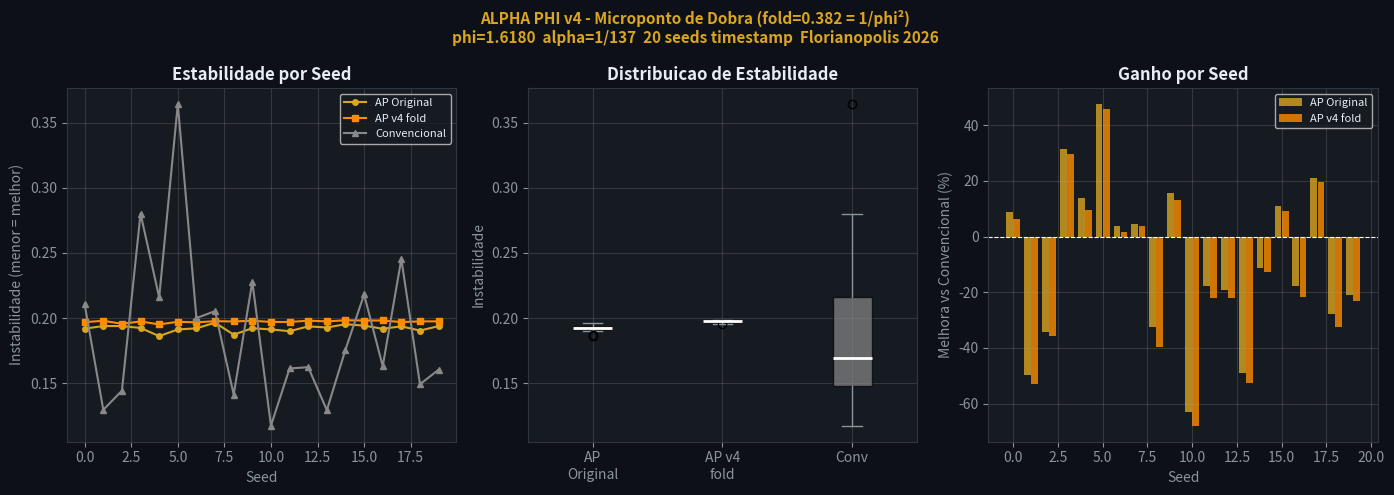

The matplotlib source for this figure:
# ALPHA PHI — Robustez v4 · Quarto Eixo · Microponto de Dobra
# Vitor Edson Delavi · Florianópolis · 2026
#
# Hipótese v4:
# O erro não é reescalado uniformemente.
# Existe um microponto de dobra definido por 1/phi²  = 0.382
# Abaixo do ponto: erro desce suavemente (entropia) — peso ALPHA
# Acima do ponto: erro remonta (expansão) — peso 1/PHI
# Os dois regulados pelas constantes naturais phi e alpha

import numpy as np
import matplotlib.pyplot as plt
import time
from scipy.stats import entropy as scipy_entropy, ttest_ind

PHI   = (1 + np.sqrt(5)) / 2
ALPHA = 1 / 137.035999084
FOLD  = 1.0 / PHI**2  # microponto de dobra = 0.3820

print(f"phi        = {PHI:.10f}")
print(f"alpha      = {ALPHA:.10f}")
print(f"1/phi      = {1/PHI:.10f}")
print(f"fold point = {FOLD:.10f}  (1/phi²)")
print("=" * 55)
print("QUARTO EIXO v4: Microponto de Dobra")
print(f"  abaixo de {FOLD:.3f} — entropia (peso alpha)")
print(f"  acima  de {FOLD:.3f} — expansao (peso 1/phi)")
print("=" * 55)

# ── Ativações ─────────────────────────────────────────────────────────────
def golden_activation(x):
    return PHI * np.tanh(x / PHI)

def relu(x):
    return np.maximum(0, x)

def fibonacci_sequence(n_terms, start=8):
    fibs = [start]
    a, b = start, int(round(start * PHI))
    for _ in range(n_terms - 1):
        fibs.append(b)
        a, b = b, int(a + b)
    return fibs

fib_layers     = fibonacci_sequence(4, start=8)
uniform_layers = [21, 21, 21, 21]

print(f"Camadas Alpha-Phi : {fib_layers}")
print(f"Camadas Uniforme  : {uniform_layers}")

# ── Métricas ──────────────────────────────────────────────────────────────
def activation_stability(activations):
    vars_ = [np.var(a) for a in activations]
    return np.mean(np.abs(np.diff(vars_)))

def make_weights(layer_sizes, scale_fn, seed):
    np.random.seed(seed)
    weights, biases, projections = [], [], []
    for i in range(len(layer_sizes) - 1):
        fan_in  = layer_sizes[i]
        fan_out = layer_sizes[i+1]
        scale   = scale_fn(fan_in)
        weights.append(np.random.randn(fan_in, fan_out) * scale)
        biases.append(np.zeros(fan_out))
        proj_scale = np.sqrt(1.0 / (fan_in * PHI))
        projections.append(np.random.randn(fan_in, fan_out) * proj_scale)
    return weights, biases, projections

# ── Forward passes ────────────────────────────────────────────────────────
def forward_original(X, weights, biases, projections):
    acts = [X]
    cur  = X
    for W, b in zip(weights, biases):
        cur = golden_activation(cur @ W + b)
        acts.append(cur)
    return acts

def forward_fold(X, weights, biases, projections):
    """
    Quarto Eixo v4 — Microponto de Dobra
    
    Para cada elemento do resíduo:
      - Se |residuo| < FOLD  → peso ALPHA  (desce, entropia)
      - Se |residuo| >= FOLD → peso 1/PHI  (sobe, expansao)
    
    O ponto de dobra é 1/phi² = 0.382
    Definido pela proporção áurea — não arbitrário.
    """
    acts = [X]
    cur  = X
    for W, b, P in zip(weights, biases, projections):
        z       = cur @ W + b
        direto  = golden_activation(z)

        # Projeta entrada para dimensão de saída
        entrada_proj = cur @ P

        # Resíduo entre entrada projetada e saída direta
        residuo = entrada_proj - direto

        # Normaliza resíduo para comparação com fold point
        residuo_norm = np.abs(residuo) / (np.abs(residuo).max() + 1e-8)

        # Microponto de dobra
        mascara_entropia = residuo_norm < FOLD   # abaixo: desce
        mascara_expansao = ~mascara_entropia      # acima: sobe

        transformado = np.zeros_like(residuo)
        transformado[mascara_entropia] = residuo[mascara_entropia] * ALPHA
        transformado[mascara_expansao] = residuo[mascara_expansao] * (1.0 / PHI)

        cur = direto + transformado
        acts.append(cur)
    return acts

def forward_conv(X, weights, biases, projections):
    acts = [X]
    cur  = X
    for W, b in zip(weights, biases):
        cur = relu(cur @ W + b)
        acts.append(cur)
    return acts

print("Arquiteturas v4 prontas:")
print("  1. Alpha-Phi Original")
print("  2. Alpha-Phi v4 Microponto de Dobra")
print("  3. Convencional ReLU")

# ── Experimento: 20 seeds por timestamp ──────────────────────────────────
INPUT_DIM = 16
N_SAMPLES = 200
N_SEEDS   = 20

rng_master = np.random.RandomState(int(time.time()) % 100000)
SEEDS      = rng_master.randint(0, 99999, size=N_SEEDS).tolist()

print(f"\nSeeds gerados por timestamp: {SEEDS}\n")

arch     = [INPUT_DIM] + fib_layers     + [INPUT_DIM]
arch_con = [INPUT_DIM] + uniform_layers + [INPUT_DIM]

res_orig = []
res_fold = []
res_conv = []

print(f"{'Seed':>8} | {'AP Orig':>8} | {'AP v4':>8} | {'Conv':>8} | {'Ganho v4':>10}")
print("-" * 58)

for seed in SEEDS:
    np.random.seed(seed)
    t = np.linspace(0, 4 * np.pi, N_SAMPLES)
    X = np.column_stack([np.sin(t * (i+1) / PHI) for i in range(INPUT_DIM)])
    X = (X - X.mean()) / X.std()

    W_ap,  b_ap,  P_ap  = make_weights(arch,     lambda f: np.sqrt(1.0/(f*PHI)), seed)
    W_fo,  b_fo,  P_fo  = make_weights(arch,     lambda f: np.sqrt(1.0/(f*PHI)), seed)
    W_con, b_con, P_con = make_weights(arch_con, lambda f: np.sqrt(2.0/f),       seed)

    acts_orig = forward_original(X, W_ap,  b_ap,  P_ap)
    acts_fold = forward_fold(X,    W_fo,  b_fo,  P_fo)
    acts_conv = forward_conv(X,    W_con, b_con, P_con)

    s_orig = activation_stability(acts_orig)
    s_fold = activation_stability(acts_fold)
    s_conv = activation_stability(acts_conv)

    res_orig.append(s_orig)
    res_fold.append(s_fold)
    res_conv.append(s_conv)

    ganho = (s_conv - s_fold) / s_conv * 100 if s_conv > 0 else 0
    print(f"{seed:>8} | {s_orig:>8.4f} | {s_fold:>8.4f} | {s_conv:>8.4f} | {ganho:>+9.1f}%")

# ── Estatísticas ──────────────────────────────────────────────────────────
ap_orig = np.array(res_orig)
ap_fold = np.array(res_fold)
conv    = np.array(res_conv)

delta_orig = (conv - ap_orig) / conv * 100
delta_fold = (conv - ap_fold) / conv * 100
ganho_v4   = (ap_orig - ap_fold) / ap_orig * 100

_, p_orig = ttest_ind(ap_orig, conv)
_, p_fold = ttest_ind(ap_fold, conv)

wins_orig = int(np.sum(ap_orig < conv))
wins_fold = int(np.sum(ap_fold < conv))

print("=" * 60)
print("  RESULTADOS FINAIS — ALPHA PHI v4 · MICROPONTO DE DOBRA")
print("=" * 60)
print(f"  AP Original      : {ap_orig.mean():.4f} +/- {ap_orig.std():.4f}")
print(f"  AP v4 fold(phi)  : {ap_fold.mean():.4f} +/- {ap_fold.std():.4f}")
print(f"  Convencional     : {conv.mean():.4f} +/- {conv.std():.4f}")
print()
print(f"  AP Original melhora vs Conv : {delta_orig.mean():+.1f}%  (p={p_orig:.4f})")
print(f"  AP v4 melhora vs Conv       : {delta_fold.mean():+.1f}%  (p={p_fold:.4f})")
print()
print(f"  Ganho v4 sobre Original : {ganho_v4.mean():+.1f}%")
print()
print(f"  AP Original vence Conv : {wins_orig}/{N_SEEDS} seeds")
print(f"  AP v4 vence Conv       : {wins_fold}/{N_SEEDS} seeds")
print(f"  Fold point usado       : {FOLD:.4f} (1/phi²)")
print("=" * 60)

# ── Plots ─────────────────────────────────────────────────────────────────
GOLD  = "#DAA520"
GOLD2 = "#FF8C00"
GRAY  = "#888888"

fig, axes = plt.subplots(1, 3, figsize=(14, 5))
fig.patch.set_facecolor("#0d1117")

for ax in axes:
    ax.set_facecolor("#161b22")
    ax.tick_params(colors="#8B949E")
    for spine in ax.spines.values():
        spine.set_color("#30363d")

x = np.arange(N_SEEDS)

axes[0].plot(x, ap_orig, "o-", color=GOLD,  lw=1.5, ms=4, label="AP Original")
axes[0].plot(x, ap_fold, "s-", color=GOLD2, lw=1.5, ms=4, label="AP v4 fold")
axes[0].plot(x, conv,    "^-", color=GRAY,  lw=1.5, ms=4, label="Convencional")
axes[0].set_xlabel("Seed", color="#8B949E")
axes[0].set_ylabel("Instabilidade (menor = melhor)", color="#8B949E")
axes[0].set_title("Estabilidade por Seed", color="#E6EDF3", fontweight="bold")
axes[0].legend(facecolor="#161b22", labelcolor="#E6EDF3", fontsize=8)
axes[0].grid(True, alpha=0.2)

bp = axes[1].boxplot(
    [ap_orig, ap_fold, conv],
    tick_labels=["AP\nOriginal", "AP v4\nfold", "Conv"],
    patch_artist=True,
    medianprops=dict(color="white", lw=2)
)
for patch, color in zip(bp["boxes"], [GOLD, GOLD2, GRAY]):
    patch.set_facecolor(color)
    patch.set_alpha(0.7)
for w in bp["whiskers"]: w.set_color("#8B949E")
for c in bp["caps"]:     c.set_color("#8B949E")
axes[1].set_title("Distribuicao de Estabilidade", color="#E6EDF3", fontweight="bold")
axes[1].set_ylabel("Instabilidade", color="#8B949E")
axes[1].grid(True, alpha=0.2)

axes[2].bar(x - 0.2, delta_orig, width=0.38, color=GOLD,  alpha=0.8, label="AP Original")
axes[2].bar(x + 0.2, delta_fold, width=0.38, color=GOLD2, alpha=0.8, label="AP v4 fold")
axes[2].axhline(0, color="white", lw=0.8, linestyle="--")
axes[2].set_xlabel("Seed", color="#8B949E")
axes[2].set_ylabel("Melhora vs Convencional (%)", color="#8B949E")
axes[2].set_title("Ganho por Seed", color="#E6EDF3", fontweight="bold")
axes[2].legend(facecolor="#161b22", labelcolor="#E6EDF3", fontsize=8)
axes[2].grid(True, alpha=0.2)

fig.suptitle(
    f"ALPHA PHI v4 - Microponto de Dobra (fold={FOLD:.3f} = 1/phi²)\n"
    f"phi={PHI:.4f}  alpha=1/137  20 seeds timestamp  Florianopolis 2026",
    color=GOLD, fontsize=11, fontweight="bold"
)

plt.tight_layout()
plt.savefig("alphaphi_v4_fold.png", dpi=150, bbox_inches="tight", facecolor="#0d1117")
plt.show()
print("\nGrafico salvo: alphaphi_v4_fold.png")
print("Alpha-Phi v4 - Microponto de Dobra - alpha-phi")
